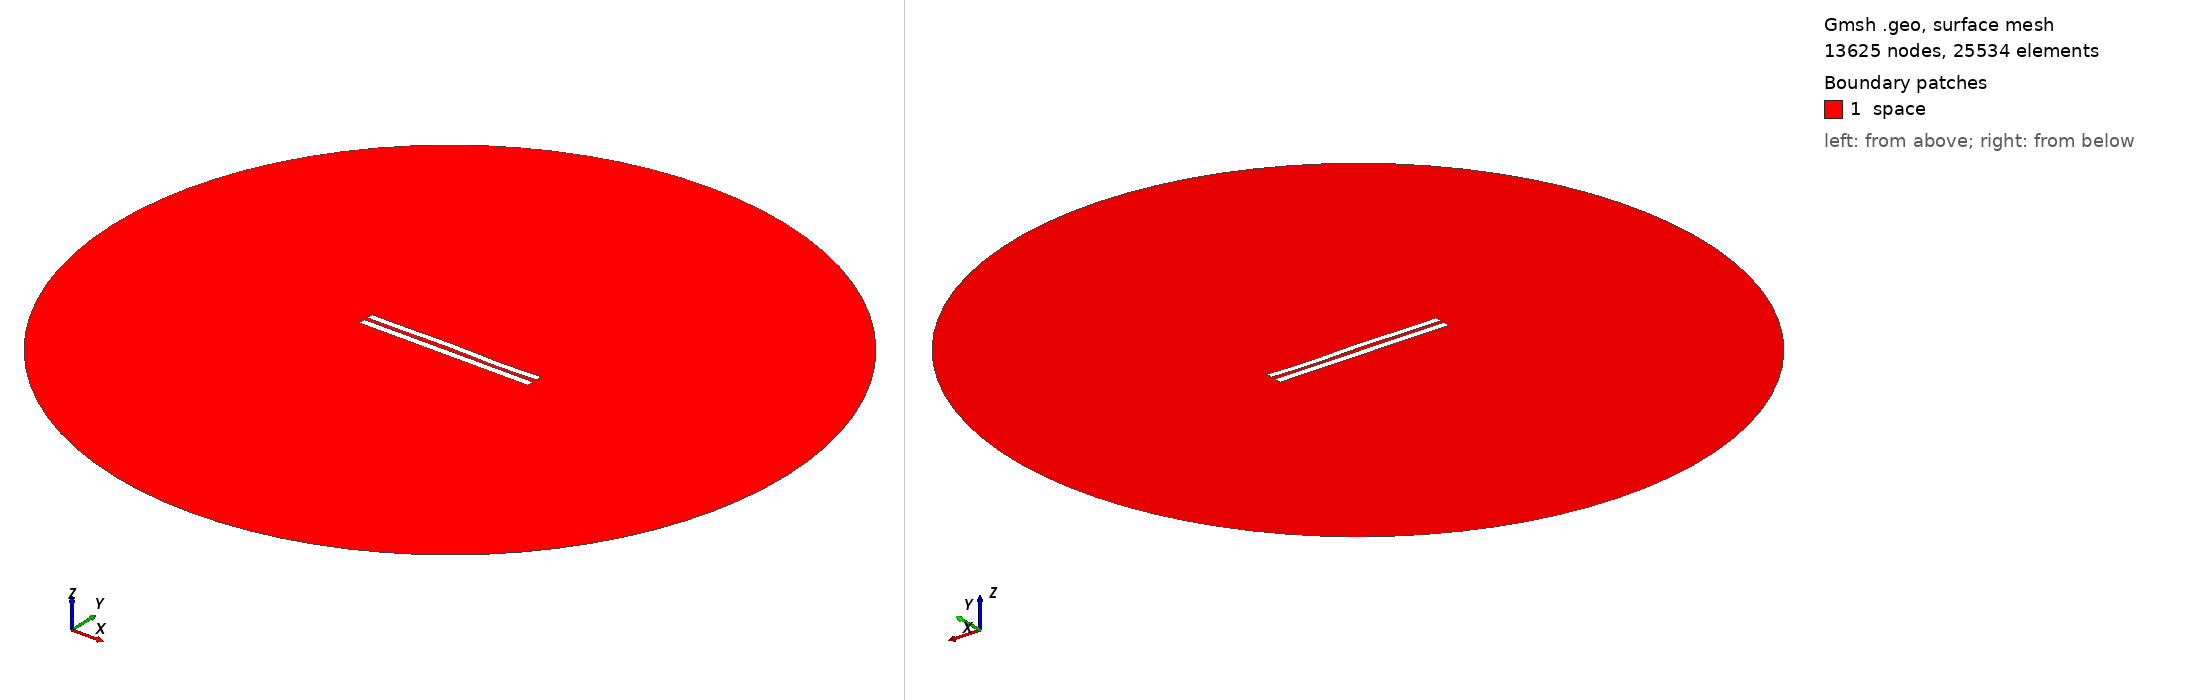

Gmsh geometry script, surface-meshed: 13625 nodes, 25534 surface elements. Boundary patches (legend numbers): 1 space. Left view from above one corner, right view from below the opposite corner. Legend entries are the model's physical surfaces. The drawing asked Gmsh for element sizes between 1% and 20% of the model's largest extent; the script's own settings can give other sizes.

=== 5346.geo (drawn) ===
//---------------------------------------
// Geometry kernel
//---------------------------------------

SetFactory("OpenCASCADE");



//---------------------------------------
// Parameters of the geometry
//---------------------------------------

// Overetch of the upper plate
overetch = 0.125;

// Distance between the plates
distance = 2.25;

// Discretization over the x axis (for the deformation)
nx = 50; 

// Length of the plate
L = 100 - overetch; 

// Number of modes
n = 4; 

// 1st mode coefficient
coeff(1) = 0.0;
beta(1) = 0.596864 * 3.1415926535 / L;

// 2nd mode coefficient
coeff(2) = 0.07499999999999998;
beta(2) = 1.49418 * 3.1415926535 / L;

// 3rd mode coefficient
coeff(3) = 0.15;
beta(3) = 2.50025 * 3.1415926535 / L;

// 4th mode coefficient
coeff(4) = -0.15;
beta(4) = 3.49999 * 3.1415926535 / L;



//---------------------------------------
// Upper plate (deformed rectangle)
//---------------------------------------

// Coordiantes of the upper plate
xmin = -50;
xmax = 50 - overetch;

// Height of the upper plate
yheight = 4 - 2 * overetch;

// Indexes of the points
UpperID[] = {};
LowerID[] = {};
LeftID[] = {};
RightID[] = {};

// Point index
p = 1;

// Horizontal edges
For i In {1:nx}
    x = xmin + (i-1)*(xmax - xmin)/(nx-1);

    y_bottom = distance / 2 + overetch;
    For j In {1:n}
        C = (Cosh(beta(j)*L) + Cos(beta(j)*L)) / (Sinh(beta(j)*L) + Sin(beta(j)*L));
        y_bottom  = y_bottom + coeff(j) * (Cosh(beta(j)*(x+50)) - Cos(beta(j)*(x+50)) - C * (Sinh(beta(j)*(x+50)) - Sin(beta(j)*(x+50))));
    EndFor

    y_top = y_bottom + yheight;

    Point(p) = {x, y_top, 0, 1.0};
    UpperID[i] = p;
    p = p + 1;

    Point(p) = {x, y_bottom, 0, 1.0};
    LowerID[i] = p;
    p = p + 1;
EndFor

// Create point lists
UpperPts[] = {}; LowerPts[] = {};
For i In {1:nx}
  UpperPts[] += {UpperID[i]};
  LowerPts[] += {LowerID[i]};
EndFor

// Build splines
Spline(1) = {UpperPts[]};
Spline(2) = {LowerPts[]};
Line(3) = {LowerPts[nx-1], UpperPts[nx-1]};
Line(4) = {LowerPts[0], UpperPts[0]};

// Build the plane surface
Curve Loop(1) = {2, 3, -1, -4};
Plane Surface(1) = {1};



//---------------------------------------
// Lower plate (rectangle)
//---------------------------------------

// Vertices
Point(1001) = {-50, -1, 0, 1.0};
Point(1002) = { 50, -1, 0, 1.0};
Point(1003) = { 50,  -5, 0, 1.0};
Point(1004) = {-50,  -5, 0, 1.0};

// Edges
Line(5) = {1001, 1002};
Line(6) = {1002, 1003};
Line(7) = {1003, 1004};
Line(8) = {1004, 1001};

// Plane surface
Line Loop(2) = {5, 6, 7, 8};
Plane Surface(2) = {2}; 



//---------------------------------------
// Outer (fictious) boundary
//---------------------------------------

// Points
Point(1005) = {0, 0, 0};       // Center
Point(1006) = {200, 0, 0};     // Start point
Point(1007) = {0, 200, 0};     // 90 degrees
Point(1008) = {-200, 0, 0};    // 180 degrees
Point(1009) = {0, -200, 0};    // 270 degrees

// Circle arcs (each needs start, center, end)
Circle(9) = {1006, 1005, 1007};
Circle(10) = {1007, 1005, 1008};
Circle(11) = {1008, 1005, 1009};
Circle(12) = {1009, 1005, 1006};

// Plane surface for the entire domain
Curve Loop(3) = {9, 10, 11, 12};
Surface(3) = {3};

// Subtract the plates from the whole domain to obtain the actual domain where we want to solve the equations
BooleanDifference{ Surface{3}; Delete; }{ Surface{1}; Surface{2}; Delete; }




//---------------------------------------
// Transfinite Lines/Curves
//---------------------------------------

// Set the number of points on the boundaries
r = 7;

// Plates
Transfinite Curve {1, 2} = 50*r Using Progression 1;
Transfinite Curve {3, 4} = 2*r Using Progression 1;
Transfinite Line {5, 7} = 50*r Using Progression 1;
Transfinite Line {6, 8} = 2*r Using Progression 1;

// Outer boundary
Transfinite Line {9, 10, 11, 12} = 20 Using Progression 1;



//---------------------------------------
// Physical groups
//---------------------------------------                

// Physical curves (boundaries)
Physical Line("force_segment", 10) = {2};
Physical Line("upper_plate", 11) = {1, 3, 4};
Physical Line("lower_plate", 12) = {5, 6, 7, 8};
Physical Line("boundary", 20) = {9, 10, 11, 12};

// Physical Surfaces
Physical Surface("space", 30) = {3};



//---------------------------------------
// 6. Generate the Mesh
//---------------------------------------

// 2D mesh generation
Mesh 2;
